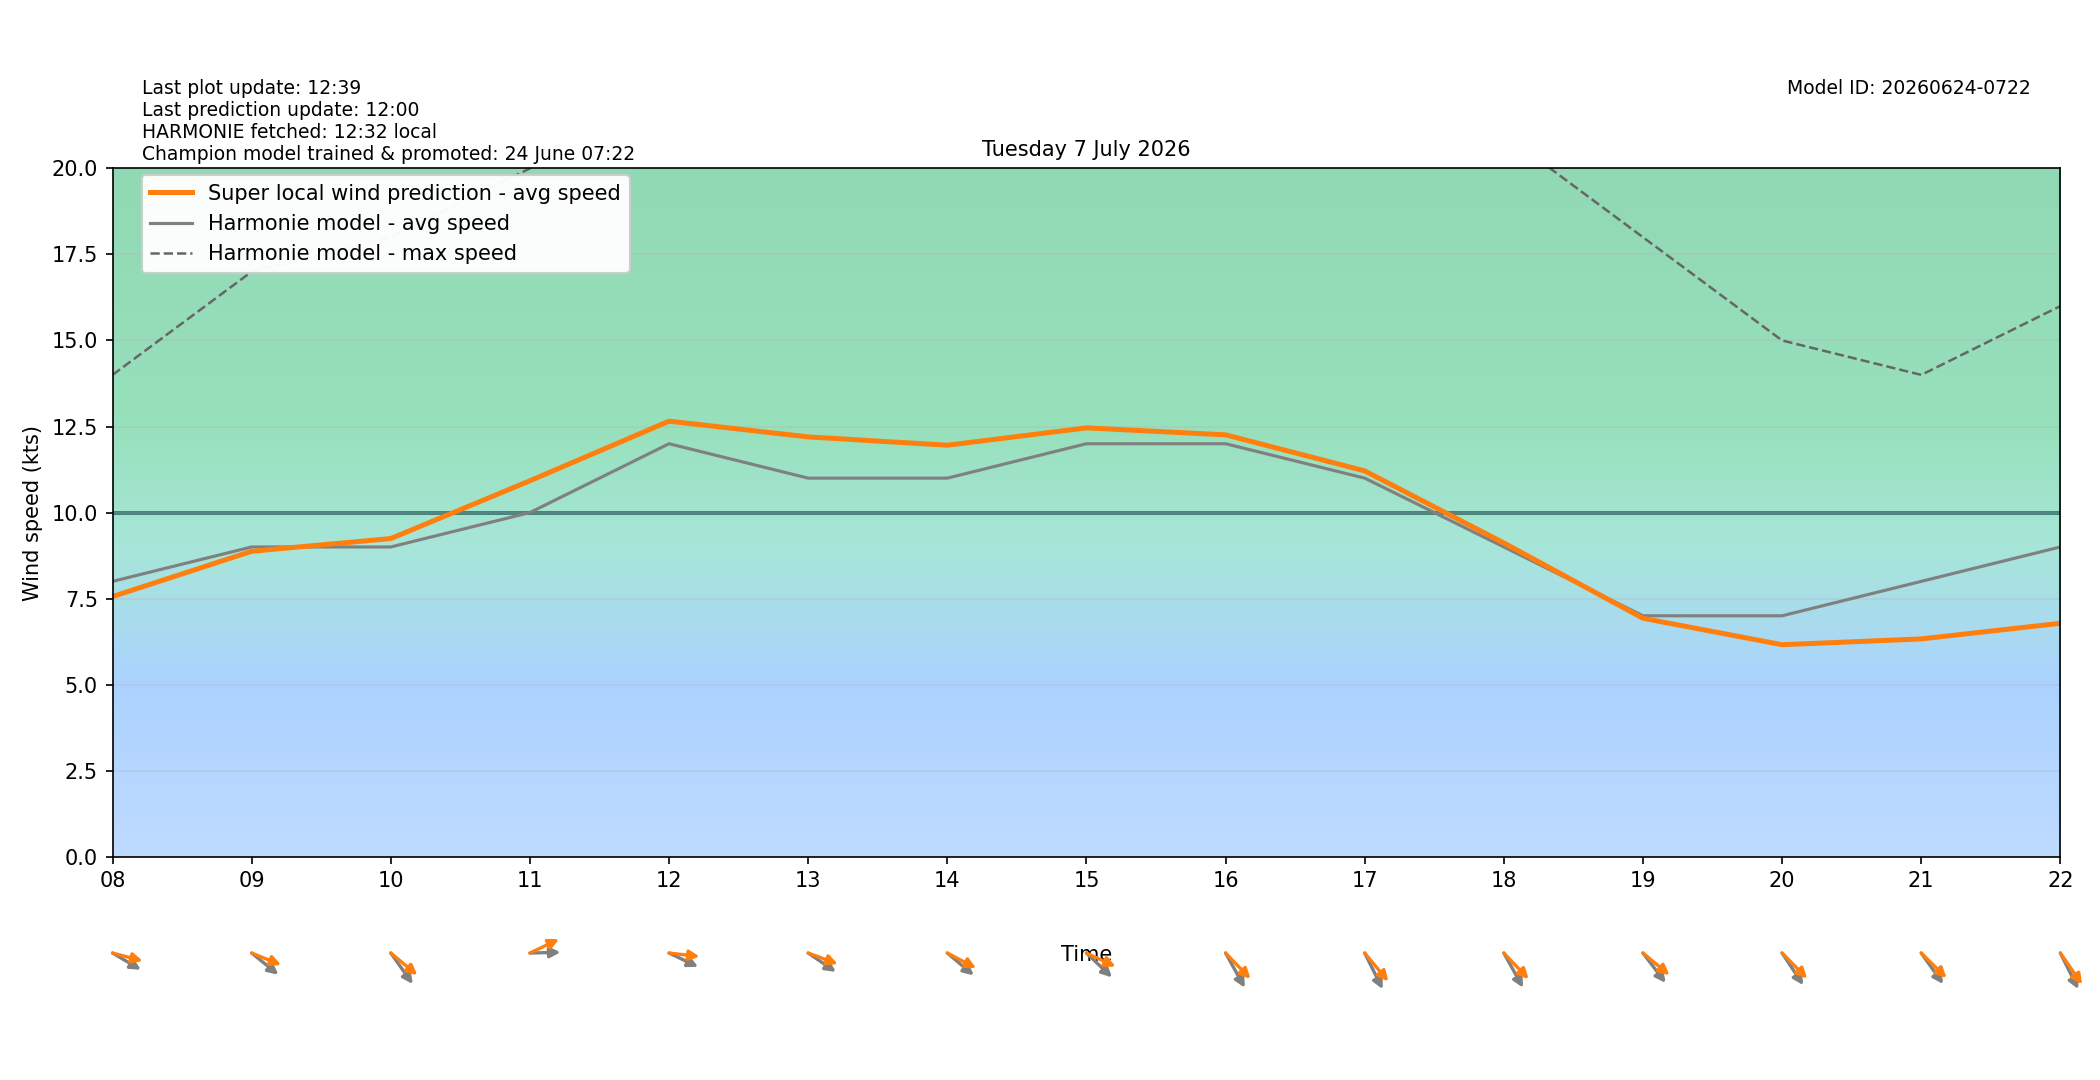

Values plotted in this chart, from the file beside it:
target_time_utc, target_time_local, hour_utc, hour_local, forecast_wind_speed, forecast_wind_min, forecast_wind_max, lstm_pred_wind_speed, delta_speed_lstm_minus_forecast, forecast_wind_dir_deg, lstm_pred_wind_dir_deg, delta_dir_lstm_minus_forecast
2026-07-06T22:00:00Z, 2026-07-07T00:00:00+0200, 22, 00, 5.0, 5.0, 13.0, 3.938, -1.062, 267.0, 267.2, 0.2338
2026-07-06T23:00:00Z, 2026-07-07T01:00:00+0200, 23, 01, 4.0, 4.0, 8.0, 3.098, -0.9023, 277.0, 272.3, -4.738
2026-07-07T00:00:00Z, 2026-07-07T02:00:00+0200, 00, 02, 5.0, 5.0, 9.0, 3.921, -1.079, 278.0, 272.8, -5.214
2026-07-07T01:00:00Z, 2026-07-07T03:00:00+0200, 01, 03, 7.0, 7.0, 11.0, 5.47, -1.53, 288.0, 284.2, -3.768
2026-07-07T02:00:00Z, 2026-07-07T04:00:00+0200, 02, 04, 6.0, 6.0, 11.0, 5.004, -0.9955, 274.0, 266.6, -7.417
2026-07-07T03:00:00Z, 2026-07-07T05:00:00+0200, 03, 05, 7.0, 7.0, 12.0, 5.951, -1.049, 274.0, 264.4, -9.647
2026-07-07T04:00:00Z, 2026-07-07T06:00:00+0200, 04, 06, 9.0, 9.0, 16.0, 7.852, -1.148, 287.0, 275.8, -11.22
2026-07-07T05:00:00Z, 2026-07-07T07:00:00+0200, 05, 07, 8.0, 8.0, 16.0, 7.354, -0.6458, 296.0, 285.2, -10.76
2026-07-07T06:00:00Z, 2026-07-07T08:00:00+0200, 06, 08, 8.0, 8.0, 14.0, 7.559, -0.4415, 292.0, 280.2, -11.77
2026-07-07T07:00:00Z, 2026-07-07T09:00:00+0200, 07, 09, 9.0, 9.0, 17.0, 8.875, -0.1249, 299.0, 285.5, -13.46
2026-07-07T08:00:00Z, 2026-07-07T10:00:00+0200, 08, 10, 9.0, 9.0, 18.0, 9.244, 0.2443, 314.0, 299.6, -14.35
2026-07-07T09:00:00Z, 2026-07-07T11:00:00+0200, 09, 11, 10.0, 10.0, 20.0, 10.92, 0.9233, 269.0, 251.9, -17.11
2026-07-07T10:00:00Z, 2026-07-07T12:00:00+0200, 10, 12, 12.0, 12.0, 23.0, 12.66, 0.6556, 288.0, 274.5, -13.46
2026-07-07T11:00:00Z, 2026-07-07T13:00:00+0200, 11, 13, 11.0, 11.0, 23.0, 12.2, 1.198, 295.0, 284.2, -10.8
2026-07-07T12:00:00Z, 2026-07-07T14:00:00+0200, 12, 14, 11.0, 11.0, 21.0, 11.96, 0.9569, 300.0, 289.8, -10.18
2026-07-07T13:00:00Z, 2026-07-07T15:00:00+0200, 13, 15, 12.0, 12.0, 22.0, 12.46, 0.4604, 303.0, 287.6, -15.35
2026-07-07T14:00:00Z, 2026-07-07T16:00:00+0200, 14, 16, 12.0, 12.0, 23.0, 12.26, 0.2581, 321.0, 305.4, -15.64
2026-07-07T15:00:00Z, 2026-07-07T17:00:00+0200, 15, 17, 11.0, 11.0, 23.0, 11.21, 0.2109, 324.0, 309.5, -14.52
2026-07-07T16:00:00Z, 2026-07-07T18:00:00+0200, 16, 18, 9.0, 9.0, 21.0, 9.117, 0.1168, 321.0, 305.8, -15.21
2026-07-07T17:00:00Z, 2026-07-07T19:00:00+0200, 17, 19, 7.0, 7.0, 18.0, 6.927, -0.07259, 312.0, 299.7, -12.34
2026-07-07T18:00:00Z, 2026-07-07T20:00:00+0200, 18, 20, 7.0, 7.0, 15.0, 6.159, -0.8408, 316.0, 304.9, -11.12
2026-07-07T19:00:00Z, 2026-07-07T21:00:00+0200, 19, 21, 8.0, 8.0, 14.0, 6.328, -1.672, 314.0, 304.1, -9.918
2026-07-07T20:00:00Z, 2026-07-07T22:00:00+0200, 20, 22, 9.0, 9.0, 16.0, 6.782, -2.218, 324.0, 314.7, -9.257
2026-07-07T21:00:00Z, 2026-07-07T23:00:00+0200, 21, 23, 7.0, 7.0, 15.0, 5.218, -1.782, 330.0, 320.3, -9.689
